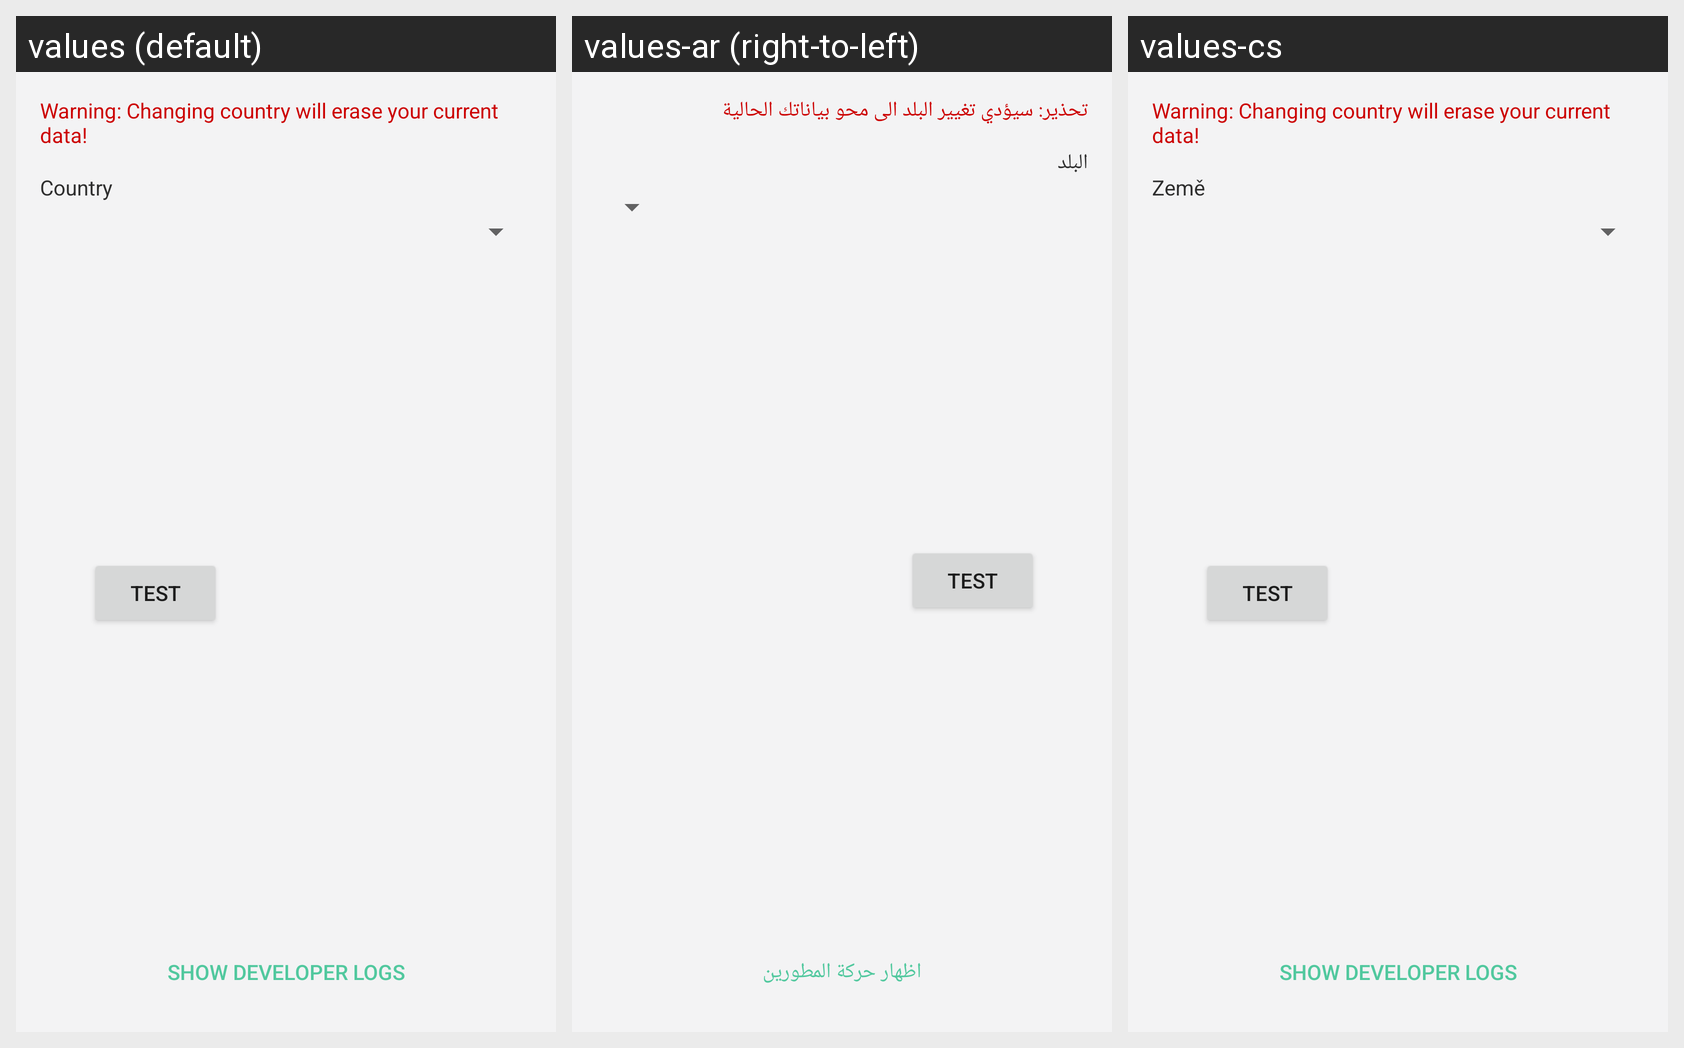

This grid shows one Android layout under several languages. Give, for every string resource on the screen, its name, the default text and each shown locale's text.
Android screen res/layout/fragment_settings.xml rendered under 3 locales, left to right: values (default), values-ar (right-to-left), values-cs. Device: Nexus 5 (rendered at 1080×1920; each locale shown at half size, 540×960, under a caption strip naming it); theme AppTheme.
Strings drawn on this screen, with the default value and each locale's value (text and hints the layout hard-codes, and strings that could not be matched under every locale, appear in the picture but are not listed):

country
  values: Country
  values-ar: البلد
  values-cs: Země

show_developer_logs
  values: Show developer logs
  values-ar: اظهار حركة المطورين
  values-cs: Show developer logs  [not translated; the default value is used]

warning_country_change
  values: Warning: Changing country will erase your current data!
  values-ar: تحذير: سيؤدي تغيير البلد الى محو بياناتك الحالية
  values-cs: Warning: Changing country will erase your current data!  [not translated; the default value is used]
